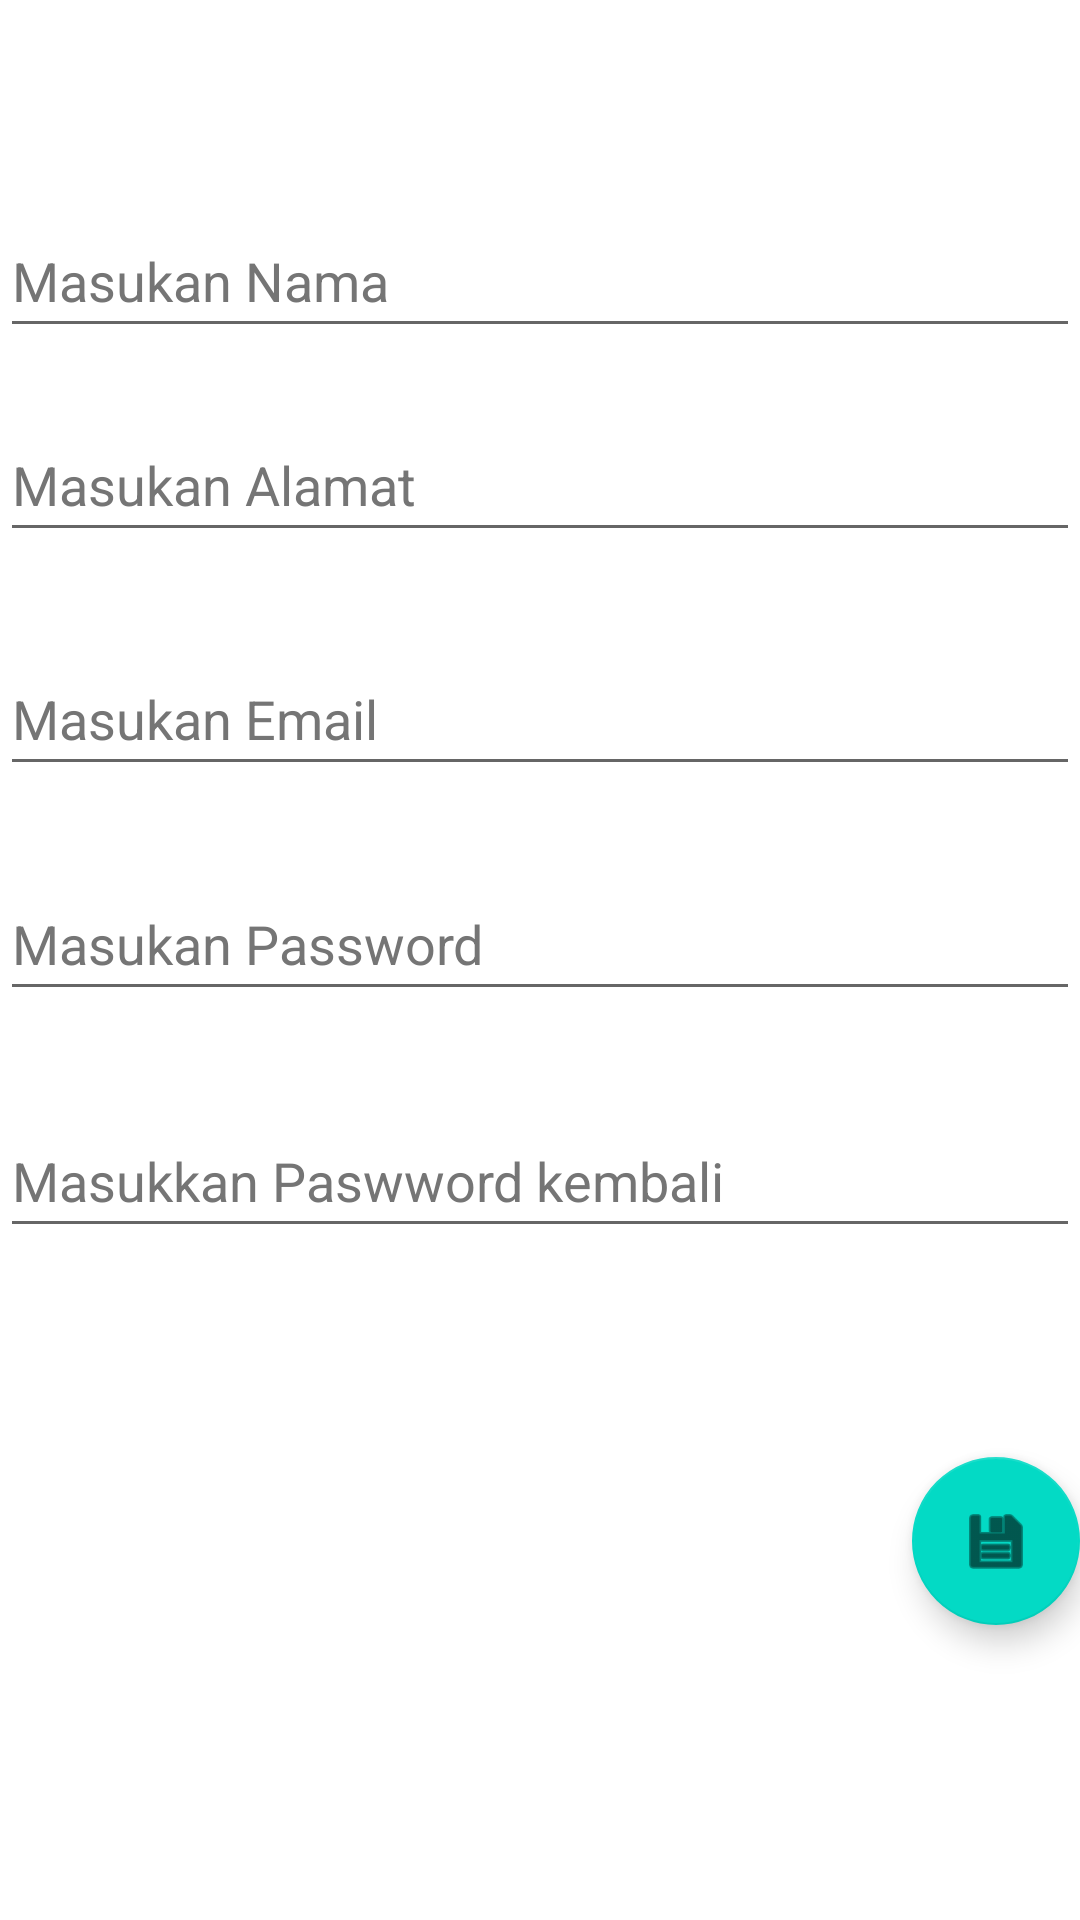

Produce the Android XML layout that renders to this screen, including the resource entries it uses.
<!-- AndroidManifest.xml: application theme Theme.Activty3 -->
<!-- res/layout/activity_keempat.xml -->
<?xml version="1.0" encoding="utf-8"?>
<androidx.constraintlayout.widget.ConstraintLayout xmlns:android="http://schemas.android.com/apk/res/android"
    xmlns:app="http://schemas.android.com/apk/res-auto"
    xmlns:tools="http://schemas.android.com/tools"
    android:layout_width="match_parent"
    android:layout_height="match_parent">

    <TextView
        android:id="@+id/textView3"
        android:layout_width="wrap_content"
        android:layout_height="wrap_content"
        android:layout_marginStart="157dp"
        android:layout_marginLeft="157dp"
        android:layout_marginTop="92dp"
        android:layout_marginEnd="158dp"
        android:layout_marginRight="158dp"
        android:layout_marginBottom="592dp"
        android:text="@string/ldaftar"
        android:textSize="15pt"
        app:layout_constraintBottom_toBottomOf="parent"
        app:layout_constraintEnd_toEndOf="parent"
        app:layout_constraintStart_toStartOf="parent"
        app:layout_constraintTop_toTopOf="parent" />

    <EditText
        android:id="@+id/edNama"
        android:layout_width="match_parent"
        android:layout_height="wrap_content"
        android:layout_marginTop="42dp"
        android:layout_marginBottom="547dp"
        android:hint="@string/enama"
        android:inputType="textPersonName"
        android:minHeight="48dp"
        android:textColorHint="#757575"
        app:layout_constraintBottom_toBottomOf="parent"
        app:layout_constraintEnd_toEndOf="parent"
        app:layout_constraintStart_toStartOf="parent"
        app:layout_constraintTop_toBottomOf="@+id/textView3"
        android:autofillHints="" />

    <EditText
        android:id="@+id/edAlamat"
        android:layout_width="match_parent"
        android:layout_height="wrap_content"
        android:layout_marginTop="33dp"
        android:layout_marginBottom="469dp"
        android:autofillHints=""
        android:hint="@string/ealamat"
        android:inputType="textMultiLine"
        android:minHeight="48dp"
        android:textColorHint="#757575"
        app:layout_constraintBottom_toBottomOf="parent"
        app:layout_constraintEnd_toEndOf="parent"
        app:layout_constraintStart_toStartOf="parent"
        app:layout_constraintTop_toBottomOf="@+id/edNama" />

    <EditText
        android:id="@+id/edEmail"
        android:layout_width="match_parent"
        android:layout_height="wrap_content"
        android:layout_marginTop="37dp"
        android:layout_marginBottom="385dp"
        android:autofillHints=""
        android:hint="@string/eemail"
        android:inputType="textEmailAddress"
        android:minHeight="48dp"
        android:textColorHint="#757575"
        app:layout_constraintBottom_toBottomOf="parent"
        app:layout_constraintEnd_toEndOf="parent"
        app:layout_constraintStart_toStartOf="parent"
        app:layout_constraintTop_toBottomOf="@+id/edAlamat" />

    <EditText
        android:id="@+id/edPass"
        android:layout_width="match_parent"
        android:layout_height="wrap_content"
        android:layout_marginTop="31dp"
        android:layout_marginBottom="307dp"
        android:autofillHints=""
        android:hint="@string/epass"
        android:inputType="textPassword"
        android:minHeight="48dp"
        android:textColorHint="#757575"
        app:layout_constraintBottom_toBottomOf="parent"
        app:layout_constraintEnd_toEndOf="parent"
        app:layout_constraintStart_toStartOf="parent"
        app:layout_constraintTop_toBottomOf="@+id/edEmail" />

    <EditText
        android:id="@+id/edrepass"
        android:layout_width="match_parent"
        android:layout_height="wrap_content"
        android:layout_marginTop="34dp"
        android:layout_marginBottom="227dp"
        android:autofillHints=""
        android:hint="@string/erepass"
        android:inputType="textPassword"
        android:minHeight="48dp"
        android:textColorHint="#757575"
        app:layout_constraintBottom_toBottomOf="parent"
        app:layout_constraintEnd_toEndOf="parent"
        app:layout_constraintStart_toStartOf="parent"
        app:layout_constraintTop_toBottomOf="@+id/edPass" />

    <com.google.android.material.floatingactionbutton.FloatingActionButton
        android:id="@+id/fabSimpan"
        android:layout_width="wrap_content"
        android:layout_height="wrap_content"
        android:layout_marginStart="332dp"
        android:layout_marginLeft="332dp"
        android:layout_marginTop="70dp"
        android:layout_marginEnd="28dp"
        android:layout_marginRight="28dp"
        android:layout_marginBottom="99dp"
        android:clickable="true"
        android:focusable="true"
        app:layout_constraintBottom_toBottomOf="parent"
        app:layout_constraintEnd_toEndOf="parent"
        app:layout_constraintStart_toStartOf="parent"
        app:layout_constraintTop_toBottomOf="@+id/edrepass"
        app:srcCompat="@android:drawable/ic_menu_save"
        tools:ignore="ImageContrastCheck,SpeakableTextPresentCheck"
        android:contentDescription="TODO" />

</androidx.constraintlayout.widget.ConstraintLayout>
<!-- resources referenced by this layout -->
<resources>
  <string name="ealamat">Masukan Alamat</string>
  <string name="eemail">Masukan Email</string>
  <string name="enama">Masukan Nama</string>
  <string name="epass">Masukan Password</string>
  <string name="erepass">Masukkan Paswword kembali</string>
  <string name="ldaftar">Daftar</string>
  <style name="Theme.Activty3" parent="Theme.MaterialComponents.DayNight.DarkActionBar">
          
          <item name="colorPrimary">@color/purple_500</item>
          <item name="colorPrimaryVariant">@color/purple_700</item>
          <item name="colorOnPrimary">@color/white</item>
          
          <item name="colorSecondary">@color/teal_200</item>
          <item name="colorSecondaryVariant">@color/teal_700</item>
          <item name="colorOnSecondary">@color/black</item>
          
          <item name="android:statusBarColor" tools:targetApi="l">?attr/colorPrimaryVariant</item>
          
      </style>
  <color name="purple_500">#FF6200EE</color>
  <color name="purple_700">#FF3700B3</color>
  <color name="white">#FFFFFFFF</color>
  <color name="teal_200">#FF03DAC5</color>
  <color name="teal_700">#FF018786</color>
  <color name="black">#FF000000</color>
</resources>
